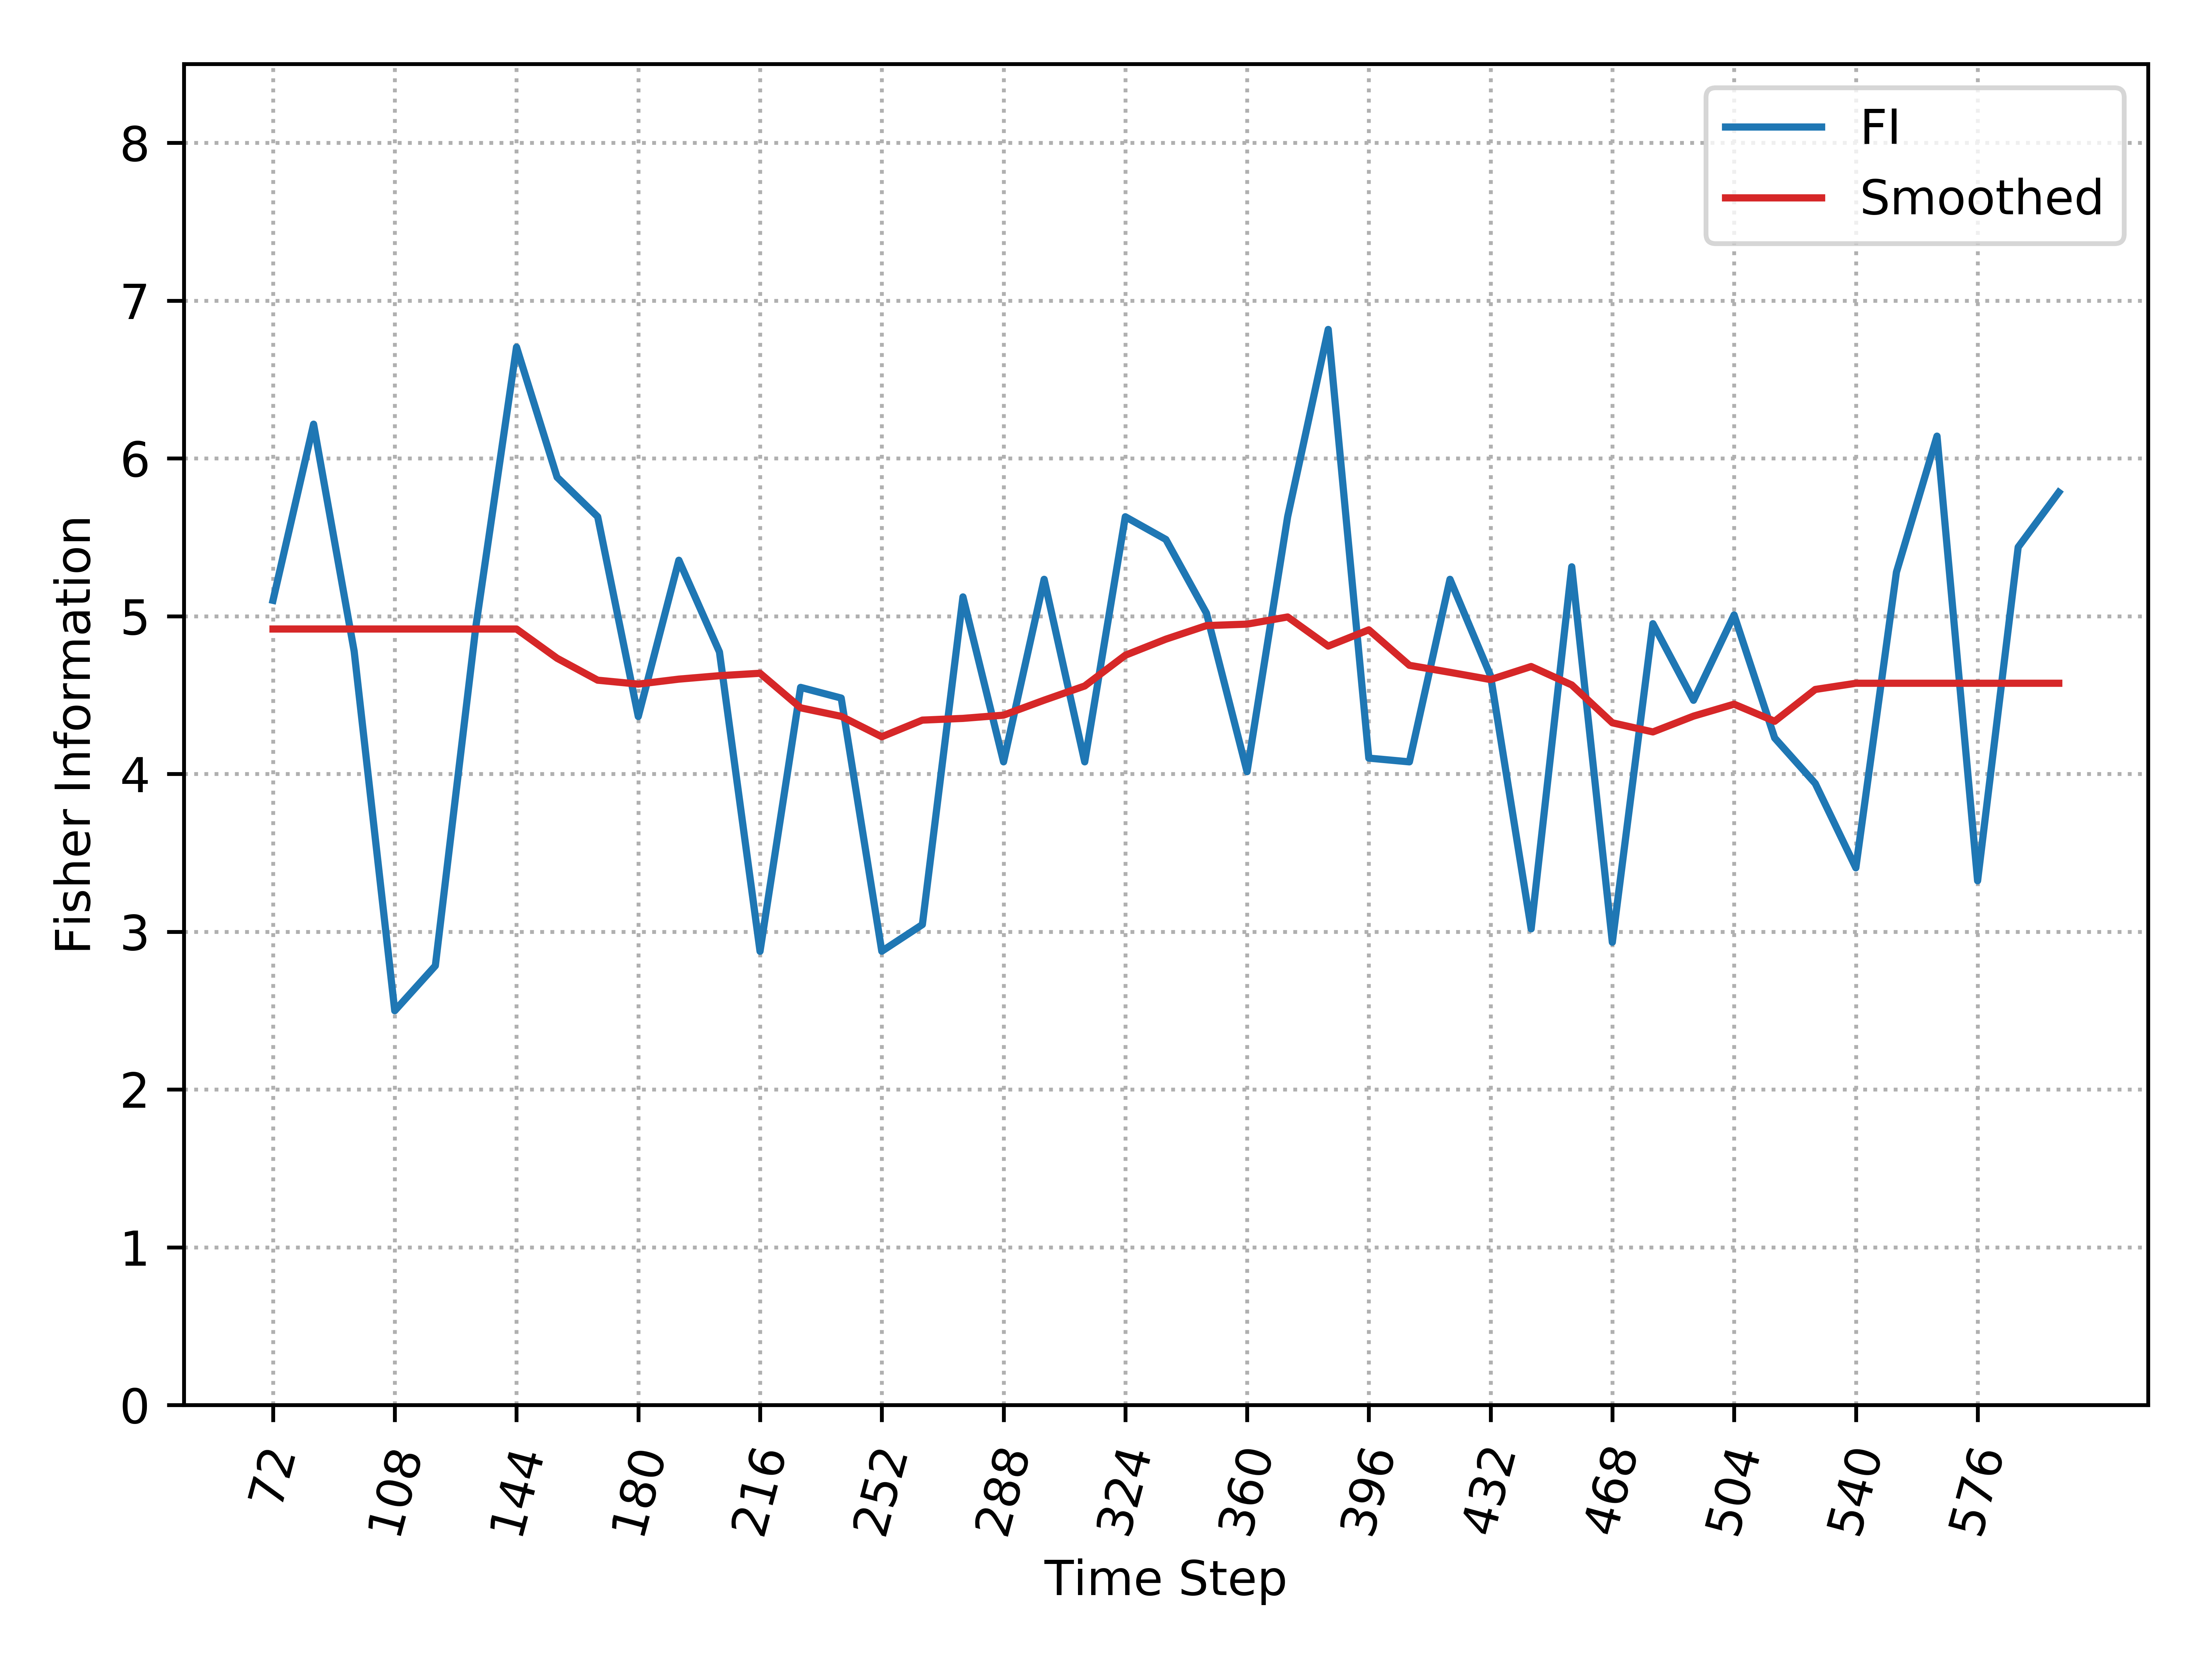

Source data for this figure (header and first rows):
, Time_Step, FI, Smooth_FI
0, 72, 5.1, 4.918
1, 84, 6.217, 4.918
2, 96, 4.777, 4.918
3, 108, 2.499, 4.918
4, 120, 2.784, 4.918
5, 132, 4.937, 4.918
6, 144, 6.705, 4.918
7, 156, 5.88, 4.733
8, 168, 5.63, 4.594
9, 180, 4.364, 4.569
10, 192, 5.354, 4.601
11, 204, 4.773, 4.622
12, 216, 2.876, 4.638
13, 228, 4.548, 4.419
14, 240, 4.481, 4.365
15, 252, 2.876, 4.235
16, 264, 3.045, 4.341
17, 276, 5.122, 4.352
18, 288, 4.076, 4.372
19, 300, 5.233, 4.467
20, 312, 4.076, 4.557
21, 324, 5.63, 4.752
22, 336, 5.486, 4.854
23, 348, 5.019, 4.94
24, 360, 4.014, 4.949
25, 372, 5.63, 4.995
26, 384, 6.817, 4.81
27, 396, 4.1, 4.913
28, 408, 4.076, 4.688
29, 420, 5.233, 4.644
30, 432, 4.621, 4.598
31, 444, 3.018, 4.681
32, 456, 5.313, 4.564
33, 468, 2.933, 4.324
34, 480, 4.952, 4.266
35, 492, 4.467, 4.366
36, 504, 5.007, 4.442
37, 516, 4.228, 4.334
38, 528, 3.939, 4.535
39, 540, 3.405, 4.575
40, 552, 5.279, 4.575
41, 564, 6.141, 4.575
42, 576, 3.322, 4.575
43, 588, 5.437, 4.575
44, 600, 5.785, 4.575
